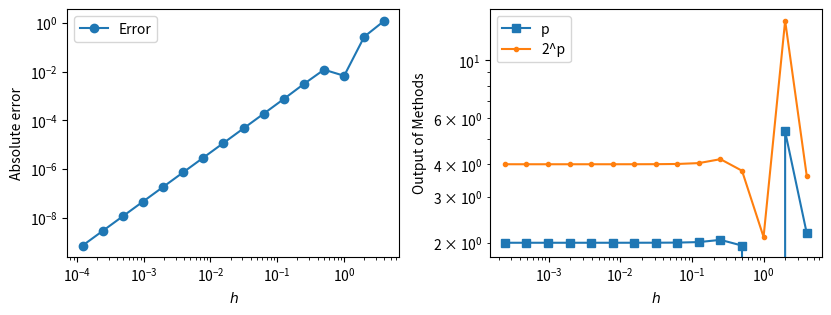

Generate this figure with matplotlib:
import numpy as np
import matplotlib.pyplot as plt

I_full = 2.434370698241593
a, b = 0, 4

def f(x):
    return np.exp(x) / (1 + 4 * x**2)

def trapezoidal(N, A, B):
    h = (B - A) / N
    total = 0
    for j in range(1, N):
        total += f(A + j * h)
    return h / 2 * (f(A) + 2 * total + f(B))

# Data collection
N_values = [2**k for k in range(16)]
h_values = []
errors = []
errors2 = []

for N in N_values:
    h = (b - a) / N
    I = trapezoidal(N, a, b)
    err = abs(I - I_full)
    h_values.append(h)
    errors.append(err)

h_values = np.array(h_values)
errors = np.array(errors)

# Convergence order p
p_values = []
h_mid = []
for i in range(len(N_values) - 1):
    eN = errors[i]
    e2N = errors[i + 1]
    p = np.log2(eN / e2N)
    p_values.append(p)
    h_mid.append(h_values[i])  # align p with h at N

p_values_1 = np.array(p_values)
h_mid = np.array(h_mid)

for N in N_values:
    Ih1 = trapezoidal(N, a, b)
    Ih2 = trapezoidal(2*N, a, b)
    err = abs(Ih1 - Ih2)
    errors2.append(err)

p_values_2 = []
for i in range(len(N_values) - 1):
    eN = errors2[i]
    e2N = errors2[i + 1]
    exp_p = np.abs((eN / e2N))
    p_values_2.append(exp_p)

p_values_2 = np.array(p_values_2)
# Plotting
fig, (ax1, ax2) = plt.subplots(1, 2, figsize=(8.4, 3.2), dpi=300)

# Left plot: error vs h (log-log)
ax1.set_xscale("log")
ax1.set_yscale("log")
ax1.plot(h_values, errors, marker="o", linestyle="-", label="Error")
ax1.set_xlabel(r"$h$")
ax1.set_ylabel("Absolute error")
ax1.legend()

# Right plot: p vs h
ax2.set_xscale("log")
ax2.set_yscale("log")
ax2.plot(h_mid, p_values_1, marker="s", linestyle="-", label="p")
ax2.plot(h_mid, p_values_2, marker=".", linestyle="-", label="2^p")
ax2.set_xlabel(r"$h$")
ax2.set_ylabel(r"Output of Methods")
ax2.legend()

fig.tight_layout()
plt.savefig("problem1.pdf")
